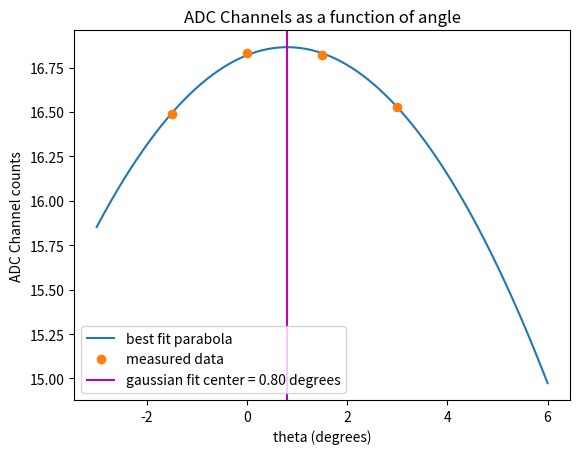

The matplotlib source for this figure:
import numpy as np
from scipy.optimize import curve_fit as fit
import matplotlib.pyplot as plt

def gauss(x, mu, sig, b, z):
    return b*(1/(sig*2*np.pi)) * np.exp(-.5*((x-mu)/sig)**2) + z

def x2(xdata, mu, b, z):
    return -b*(xdata-mu)**2 + z

#plotType = 'gauss'
plotType = 'x2'


xdata = np.array([-1.5, 0, 1.5,3.0])
ydata = np.array([1649/100,1683/100,1682/100,1653/100])


if plotType=='gauss':
    popt, pcov = fit(gauss, xdata, ydata, bounds=([1, 0, 0, 50], [3, 10, np.inf, 200]))
else:
    popt, pcov = fit(x2, xdata, ydata)

xspace = np.linspace(-3, 6, 1000)

fig, ax = plt.subplots(1,1)
if plotType=='gauss':
    ax.plot(xspace, gauss(xspace, popt[0], popt[1], popt[2], popt[3]), label='best fit gaussian')
else:
    ax.plot(xspace, x2(xspace, popt[0], popt[1], popt[2]), label='best fit parabola')
ax.plot(xdata, ydata, 'o', label='measured data')
ax.set_xlabel('theta (degrees)')
ax.set_ylabel('ADC Channel counts')
ax.set_title('ADC Channels as a function of angle')
ax.axvline(x=popt[0], label='gaussian fit center = {:.2f} degrees'.format(popt[0]), color='m')
ax.legend()
fig.show()

print(popt)

input('press enter to finish script')
